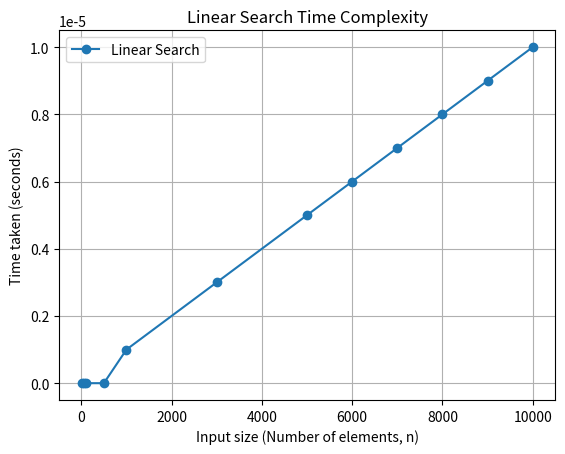

The script that saved this image:
import matplotlib.pyplot as plt

# Input sizes
n_values = [10, 50, 100, 500, 1000, 3000, 5000, 6000, 7000, 8000, 9000, 10000]

linear_times = [0.000000, 0.000000, 0.000000, 0.000000, 0.000001,
                0.000003, 0.000005, 0.000006, 0.000007, 0.000008, 0.000009, 0.000010]

plt.plot(n_values, linear_times, label="Linear Search", marker='o')
plt.xlabel("Input size (Number of elements, n)")
plt.ylabel("Time taken (seconds)")
plt.title("Linear Search Time Complexity")
plt.legend()
plt.grid(True)
plt.show()